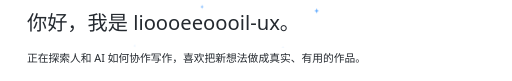
t = 0.00 s
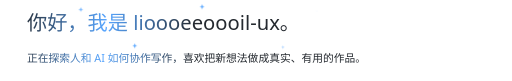
t = 0.90 s
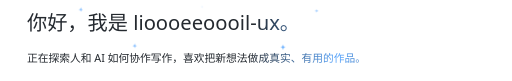
t = 1.80 s
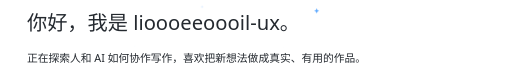
t = 2.70 s
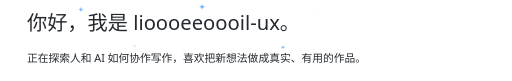
t = 3.60 s
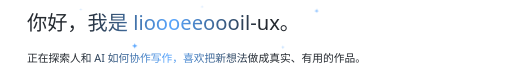
t = 4.75 s

The animated SVG that drew these frames (rendered in a browser with its animation timeline set to each time). Animation: 1 SMIL element (animateTransform=1), 1 CSS @keyframes rule; one cycle of 5.60 s, repeats indefinitely.

<svg xmlns="http://www.w3.org/2000/svg" width="760" height="120" viewBox="0 0 760 120">
<defs>
<linearGradient id="shine" gradientUnits="userSpaceOnUse" x1="0" y1="0" x2="260" y2="30">
<stop offset="0" class="g0"/>
<stop offset="0.5" class="g1"/>
<stop offset="1" class="g0"/>
<animateTransform attributeName="gradientTransform" type="translate" values="-320 0;1080 0" dur="3.6s" repeatCount="indefinite"/>
</linearGradient>
</defs>
<style>
text{font-family:"PingFang SC","Hiragino Sans GB","Microsoft YaHei",system-ui,sans-serif}
.g0{stop-color:#24292f}
.g1{stop-color:#58a6ff}
.sp{fill:#58a6ff;opacity:0;transform-box:fill-box;transform-origin:center;animation:twinkle 2.8s ease-in-out infinite}
@keyframes twinkle{0%,100%{opacity:0;transform:scale(.4)}50%{opacity:1;transform:scale(1)}}
@media (prefers-color-scheme:dark){
.g0{stop-color:#e6edf3}
.g1{stop-color:#ffffff}
.sp{fill:#ffffff}
}
</style>
<text fill="url(#shine)" x="40" y="45" font-size="30">你好，我是 lioooeeoooil-ux。</text>
<text fill="url(#shine)" x="40" y="92" font-size="16">正在探索人和 AI 如何协作写作，喜欢把新想法做成真实、有用的作品。</text>
<g transform="translate(120 14)"><path class="sp" style="animation-delay:0s;animation-duration:2.6s" d="M0,-4 C0.8,-1.2 1.2,-0.8 4,0 C1.2,0.8 0.8,1.2 0,4 C-0.8,1.2 -1.2,0.8 -4,0 C-1.2,-0.8 -0.8,-1.2 0,-4 Z"/></g>
<g transform="translate(300 10)"><path class="sp" style="animation-delay:-0.9s;animation-duration:3.1s" d="M0,-4 C0.8,-1.2 1.2,-0.8 4,0 C1.2,0.8 0.8,1.2 0,4 C-0.8,1.2 -1.2,0.8 -4,0 C-1.2,-0.8 -0.8,-1.2 0,-4 Z"/></g>
<g transform="translate(470 16)"><path class="sp" style="animation-delay:-1.7s;animation-duration:2.8s" d="M0,-4 C0.8,-1.2 1.2,-0.8 4,0 C1.2,0.8 0.8,1.2 0,4 C-0.8,1.2 -1.2,0.8 -4,0 C-1.2,-0.8 -0.8,-1.2 0,-4 Z"/></g>
<g transform="translate(200 68)"><path class="sp" style="animation-delay:-0.5s;animation-duration:3.4s" d="M0,-4 C0.8,-1.2 1.2,-0.8 4,0 C1.2,0.8 0.8,1.2 0,4 C-0.8,1.2 -1.2,0.8 -4,0 C-1.2,-0.8 -0.8,-1.2 0,-4 Z"/></g>
<g transform="translate(420 70)"><path class="sp" style="animation-delay:-2.2s;animation-duration:2.5s" d="M0,-4 C0.8,-1.2 1.2,-0.8 4,0 C1.2,0.8 0.8,1.2 0,4 C-0.8,1.2 -1.2,0.8 -4,0 C-1.2,-0.8 -0.8,-1.2 0,-4 Z"/></g>
</svg>
